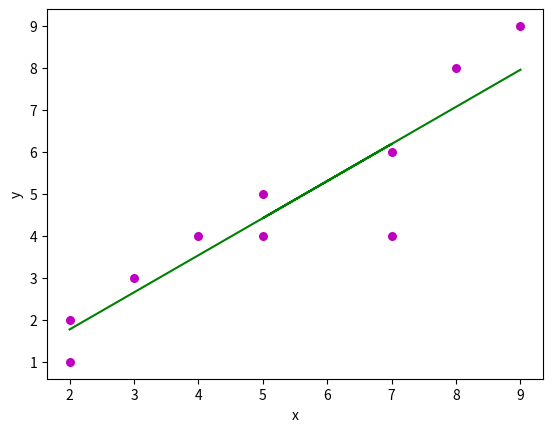

This chart was generated by the following Python code:
import numpy as np
import matplotlib.pyplot as plt
 
def estimate_coef(x, y):
    # number of observations/points
    n = np.size(x)
 
    # mean of x and y vector
    m_x, m_y = np.mean(x), np.mean(y)
 
    # calculating cross-deviation and deviation about x
    SS_xy = np.sum(y*x - n*m_y*m_x)
    SS_xx = np.sum(x*x - n*m_x*m_x)
 
    # calculating regression coefficients
    b_1 = SS_xy / SS_xx
    b_0 = m_y - b_1*m_x
 
    return(b_0, b_1)
 
def plot_regression_line(x, y, b):
    # plotting the actual points as scatter plot
    plt.scatter(x, y, color = "m",marker = "o", s = 30)
 
    # predicted response vector
    y_pred = b[0] + b[1]*x
 
    # plotting the regression line
    plt.plot(x, y_pred, color = "g")
 
    # putting labels
    plt.xlabel('x')
    plt.ylabel('y')
 
    # function to show plot
    plt.show()
 

    # observations
y = np.array([9, 8, 6, 5, 4, 4, 4, 3, 2, 1])
x = np.array([9, 8, 7, 5, 7, 5, 4, 3, 2, 2])
#x = np.random.random_integers(0,100,1000)
#y = np.random.random_integers(0,100,1000)
 
    # estimating coefficients
b = estimate_coef(x, y)
print("Estimated coefficients:\nb_0 = {}  \nb_1 = {}".format(b[0], b[1]))
 
    # plotting regression line
plot_regression_line(x, y, b)